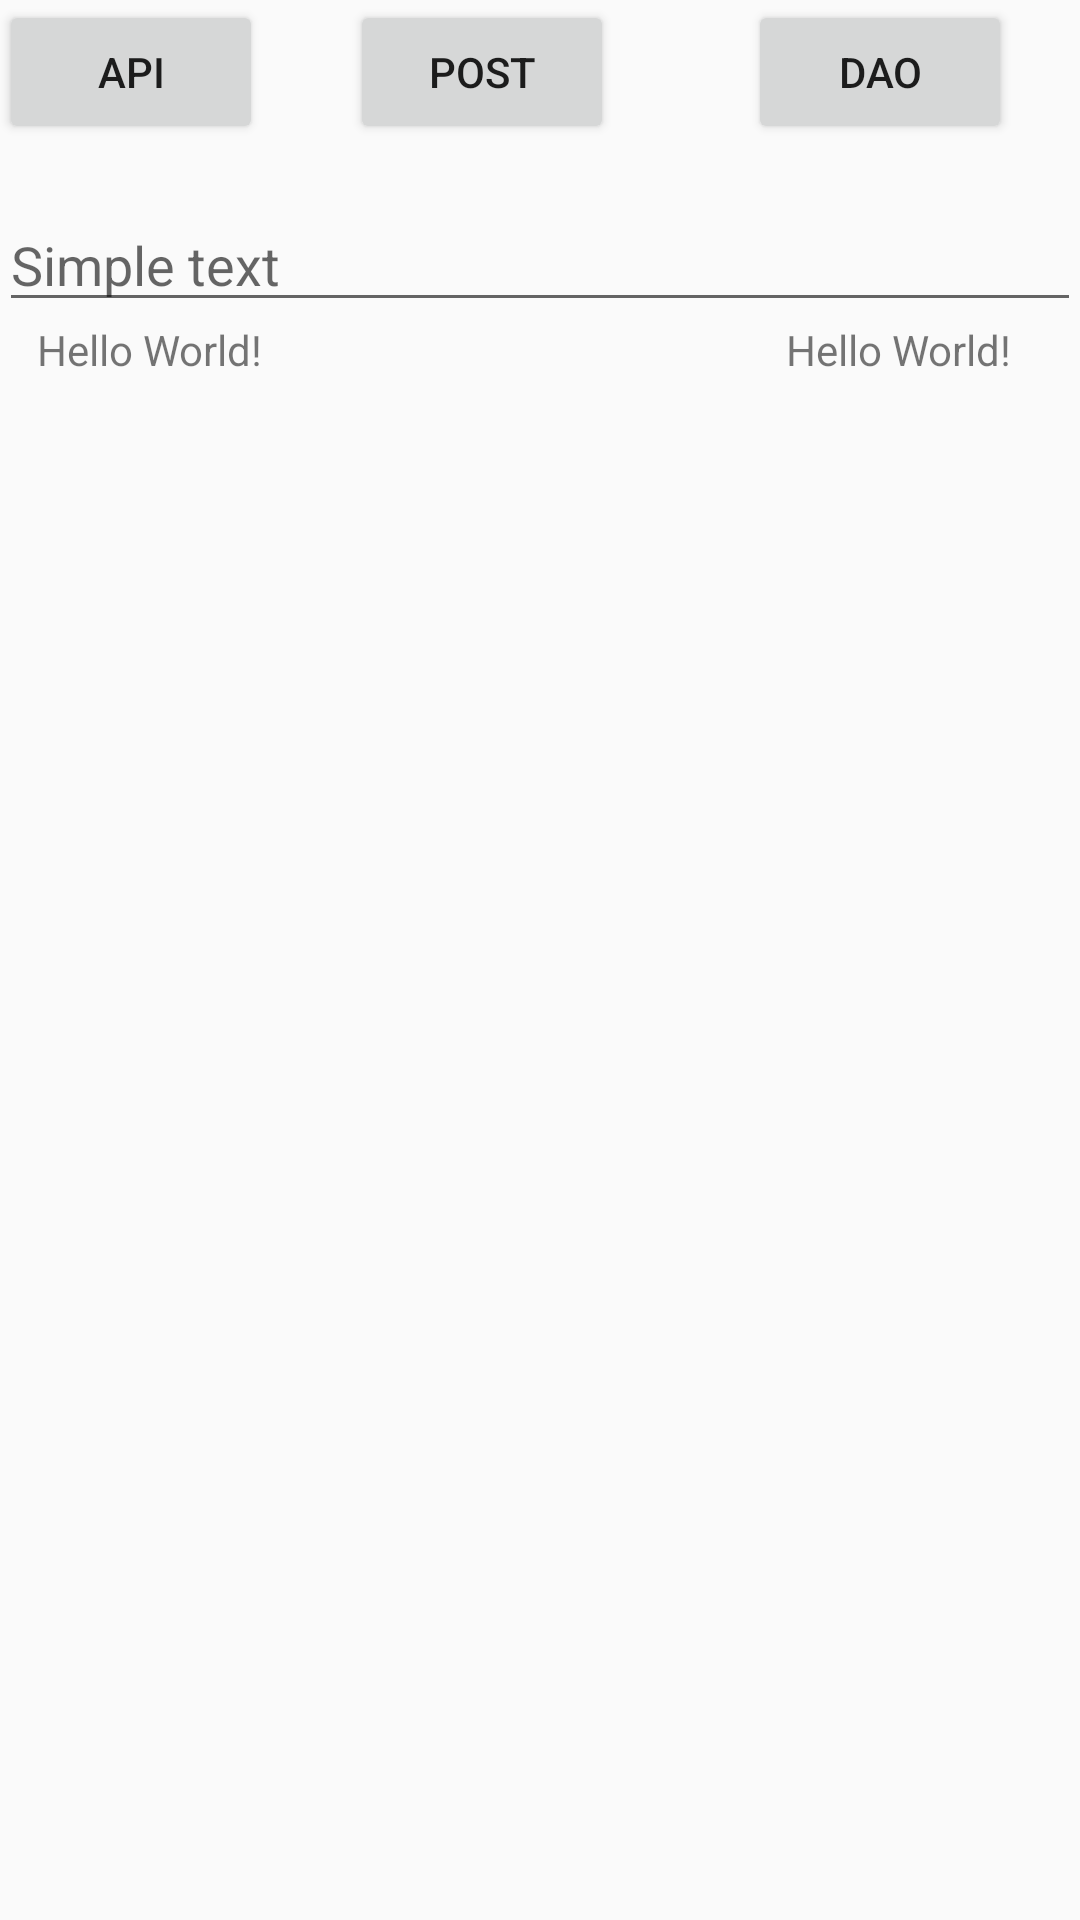

Produce the Android XML layout that renders to this screen, including the resource entries it uses.
<!-- AndroidManifest.xml: application theme AppTheme -->
<!-- res/layout/activity_test.xml -->
<?xml version="1.0" encoding="utf-8"?>
<RelativeLayout xmlns:android="http://schemas.android.com/apk/res/android"
    xmlns:tools="http://schemas.android.com/tools"
    android:id="@+id/activity_main"
    android:layout_width="match_parent"
    android:layout_height="match_parent"
    android:paddingBottom="@dimen/activity_vertical_margin"
    android:paddingLeft="@dimen/activity_horizontal_margin"
    android:paddingRight="@dimen/activity_horizontal_margin"
    android:paddingTop="@dimen/activity_vertical_margin"
    tools:context=".ui.activities.TestActivity"
    tools:ignore="RtlHardcoded">


    <TextView
        android:layout_width="wrap_content"
        android:layout_height="wrap_content"
        android:text="Hello World!"
        android:layout_marginTop="59dp"
        android:layout_below="@+id/button"
        android:layout_alignRight="@+id/button"
        android:layout_alignEnd="@+id/button"
        android:id="@+id/text"
        />

    <TextView
        android:layout_width="wrap_content"
        android:layout_height="wrap_content"
        android:text="Hello World!"
        android:id="@+id/text2"
        android:layout_alignBaseline="@+id/text"
        android:layout_alignBottom="@+id/text"
        android:layout_alignRight="@+id/button2"
        android:layout_alignEnd="@+id/button2" />

    <EditText
        android:id="@+id/editTextNote"
        android:layout_width="match_parent"
        android:layout_height="wrap_content"
        android:hint="Simple text"
        android:imeOptions="actionDone"
        android:inputType="text"
        android:layout_below="@+id/button"
        android:layout_alignParentLeft="true"
        android:layout_alignParentStart="true"
        android:layout_marginTop="18dp" />

    <android.support.v7.widget.RecyclerView
        android:id="@+id/recyclerViewNotes"
        android:layout_width="match_parent"
        android:layout_height="match_parent"
        android:scrollbars="vertical"
        android:layout_marginTop="16dp"
        android:layout_below="@+id/text2"
        android:layout_alignParentLeft="true"
        android:layout_alignParentStart="true" />

    <Button
        android:text="DAO"
        android:layout_width="wrap_content"
        android:layout_height="wrap_content"
        android:id="@+id/button2"
        android:layout_alignParentTop="true"
        android:layout_alignParentRight="true"
        android:layout_alignParentEnd="true"
        android:layout_marginRight="23dp"
        android:layout_marginEnd="23dp" />

    <Button
        android:text="API"
        android:layout_width="wrap_content"
        android:layout_height="wrap_content"
        android:id="@+id/button"
        android:layout_alignParentTop="true"
        android:layout_alignParentLeft="true"
        android:layout_alignParentStart="true" />

    <Button
        android:text="POST"
        android:layout_width="wrap_content"
        android:layout_height="wrap_content"
        android:id="@+id/post"
        android:layout_alignParentTop="true"
        android:layout_toRightOf="@+id/button"
        android:layout_toEndOf="@+id/button"
        android:layout_marginLeft="29dp"
        android:layout_marginStart="29dp" />


</RelativeLayout>
<!-- resources referenced by this layout -->
<resources>
  <style name="AppTheme" parent="Theme.AppCompat.Light.DarkActionBar">
          
          <item name="colorPrimary">@color/colorPrimary</item>
          <item name="colorPrimaryDark">@color/colorPrimaryDark</item>
          <item name="colorAccent">@color/colorAccent</item>
      </style>
  <!-- not gathered from this repository: default colours our renderer supplied (Android Studio template values) -->
  <color name="colorPrimary">#FF6200EE</color>
  <color name="colorPrimaryDark">#FF3700B3</color>
  <color name="colorAccent">#FF03DAC5</color>
</resources>
